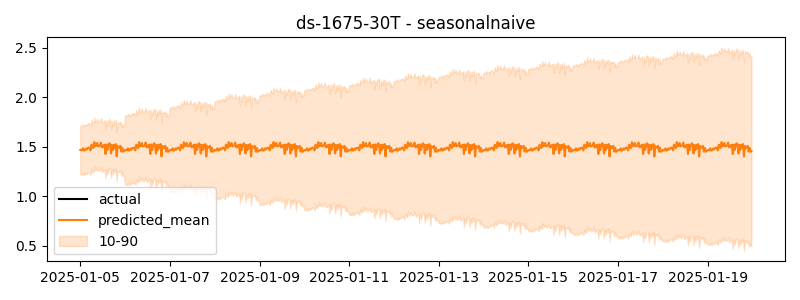

Data behind this chart, as committed beside it:
timestamp, actual, predicted
2025-01-05 00:00:00, 1.447, 1.468
2025-01-05 00:30:00, 1.441, 1.465
2025-01-05 01:00:00, 1.43, 1.466
2025-01-05 01:30:00, 1.431, 1.485
2025-01-05 02:00:00, 1.445, 1.461
2025-01-05 02:30:00, 1.473, 1.465
2025-01-05 03:00:00, 1.459, 1.484
2025-01-05 03:30:00, 1.448, 1.473
2025-01-05 04:00:00, 1.449, 1.486
2025-01-05 04:30:00, 1.448, 1.494
2025-01-05 05:00:00, 1.472, 1.484
2025-01-05 05:30:00, 1.429, 1.464
2025-01-05 06:00:00, 1.474, 1.521
2025-01-05 06:30:00, 1.501, 1.496
2025-01-05 07:00:00, 1.488, 1.488
2025-01-05 07:30:00, 1.442, 1.548
2025-01-05 08:00:00, 1.464, 1.505
2025-01-05 08:30:00, 1.463, 1.51
2025-01-05 09:00:00, 1.469, 1.539
2025-01-05 09:30:00, 1.444, 1.504
2025-01-05 10:00:00, 1.468, 1.506
2025-01-05 10:30:00, 1.439, 1.514
2025-01-05 11:00:00, 1.466, 1.543
2025-01-05 11:30:00, 1.463, 1.495
2025-01-05 12:00:00, 1.449, 1.495
2025-01-05 12:30:00, 1.477, 1.516
2025-01-05 13:00:00, 1.48, 1.521
2025-01-05 13:30:00, 1.479, 1.427
2025-01-05 14:00:00, 1.457, 1.524
2025-01-05 14:30:00, 1.464, 1.467
2025-01-05 15:00:00, 1.465, 1.508
2025-01-05 15:30:00, 1.44, 1.536
2025-01-05 16:00:00, 1.461, 1.526
2025-01-05 16:30:00, 1.476, 1.432
2025-01-05 17:00:00, 1.489, 1.518
2025-01-05 17:30:00, 1.459, 1.467
2025-01-05 18:00:00, 1.461, 1.52
2025-01-05 18:30:00, 1.517, 1.485
2025-01-05 19:00:00, 1.485, 1.528
2025-01-05 19:30:00, 1.474, 1.402
2025-01-05 20:00:00, 1.485, 1.508
2025-01-05 20:30:00, 1.47, 1.498
2025-01-05 21:00:00, 1.472, 1.49
2025-01-05 21:30:00, 1.46, 1.51
2025-01-05 22:00:00, 1.459, 1.451
2025-01-05 22:30:00, 1.446, 1.49
2025-01-05 23:00:00, 1.428, 1.45
2025-01-05 23:30:00, 1.087, 1.455
2025-01-06 00:00:00, 1.139, 1.468
2025-01-06 00:30:00, 1.141, 1.465
2025-01-06 01:00:00, 1.217, 1.466
2025-01-06 01:30:00, 1.259, 1.485
2025-01-06 02:00:00, 1.319, 1.461
2025-01-06 02:30:00, 1.371, 1.465
2025-01-06 03:00:00, 1.452, 1.484
2025-01-06 03:30:00, 1.451, 1.473
2025-01-06 04:00:00, 1.456, 1.486
2025-01-06 04:30:00, 1.452, 1.494
2025-01-06 05:00:00, 1.457, 1.484
2025-01-06 05:30:00, 1.451, 1.464
... 660 more rows
